Dataset: dataset_v4 (GitHub, yeonebin/v2). Classes: concealed multiple targets, hammer, knife, multiple targets, pistol, plier, rifle, satellite model, snips, stiletto, wrench.

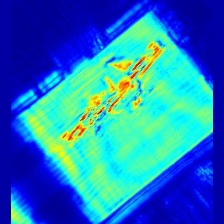
Label: rifle

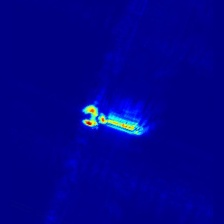
Label: wrench

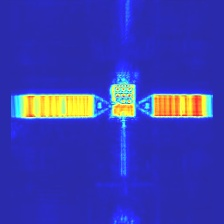
Label: satellite model

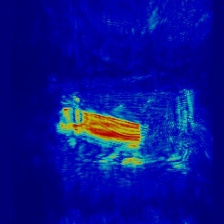
Label: knife

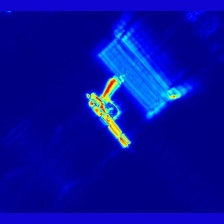
Label: pistol

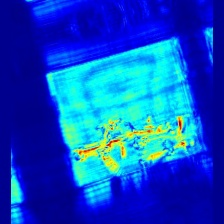
Label: concealed multiple targets
